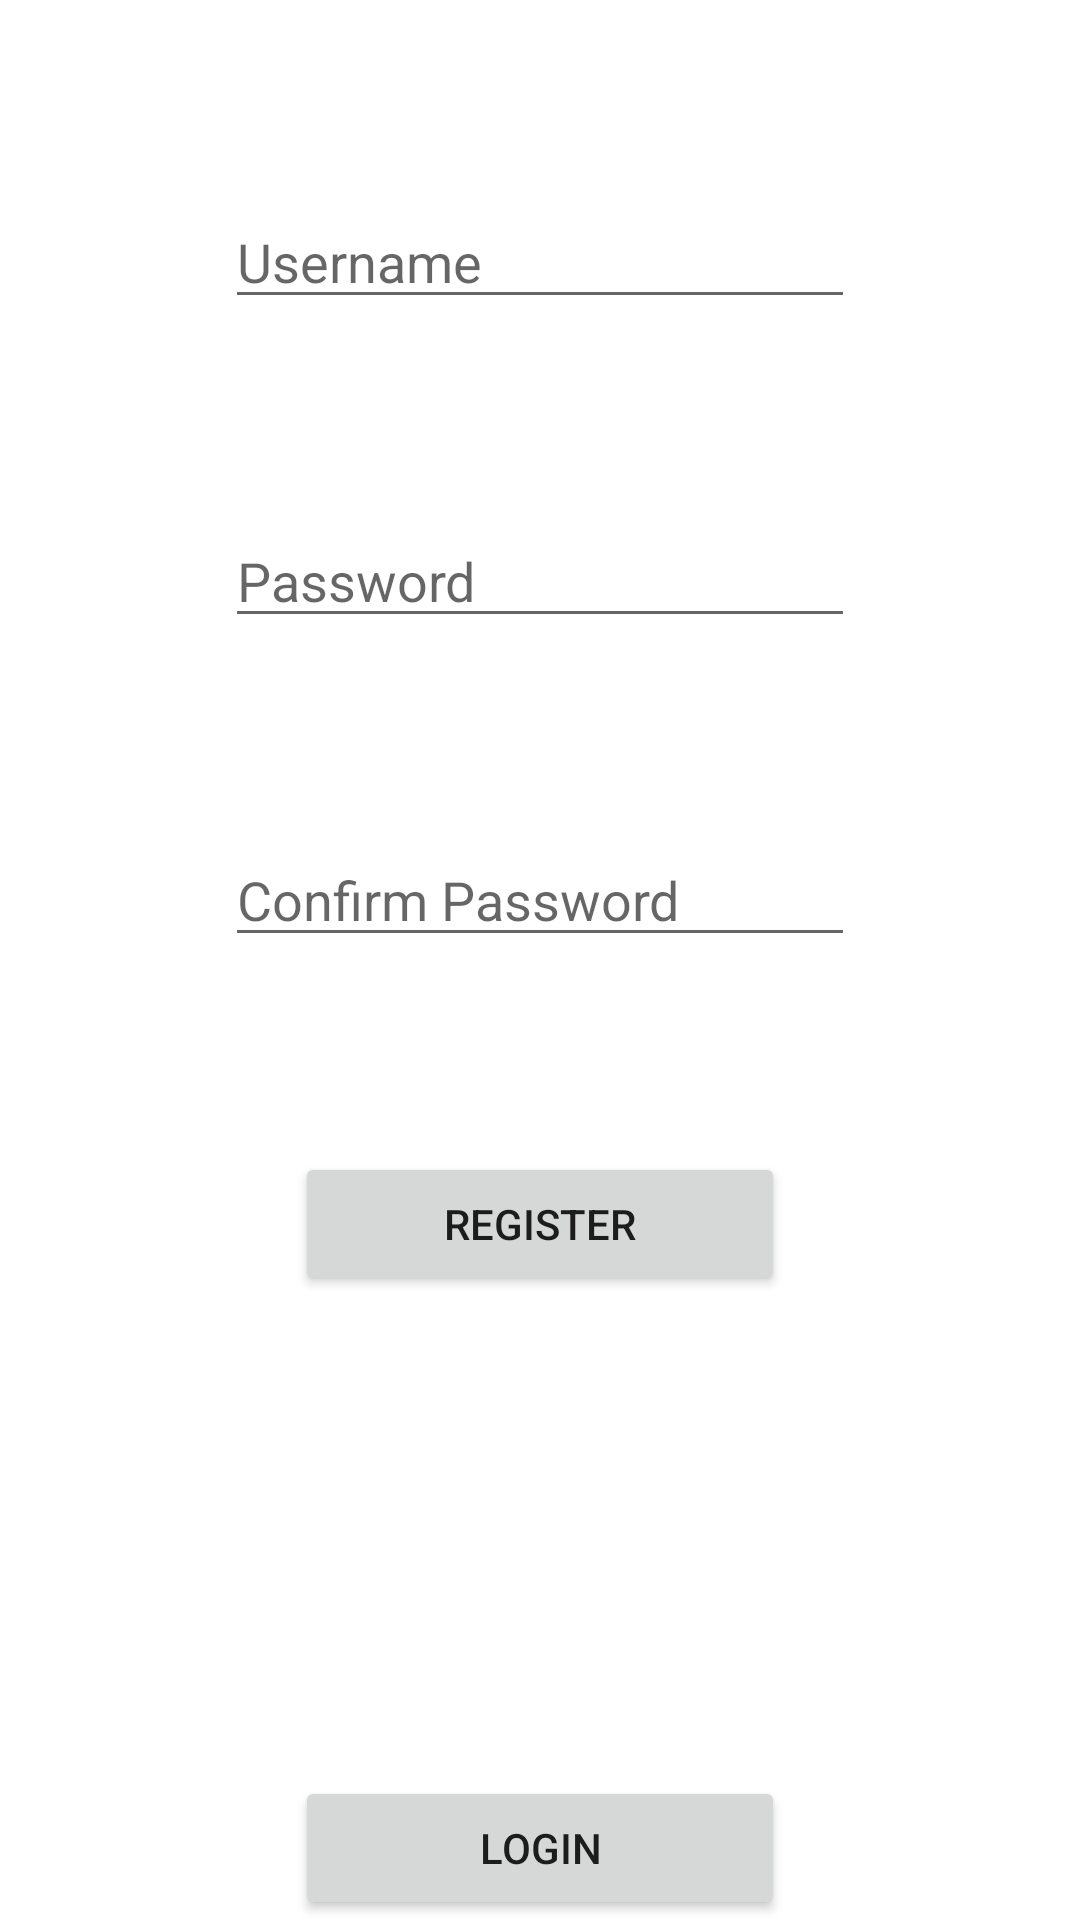

Here is an Android app screen rendered from its layout file. Give the layout XML and the strings, colors and styles it references.
<!-- AndroidManifest.xml: application theme Theme.SimpleRegistrationAndLoginApplication -->
<!-- res/layout/activity_main.xml -->
<?xml version="1.0" encoding="utf-8"?>
<RelativeLayout xmlns:android="http://schemas.android.com/apk/res/android"
    xmlns:app="http://schemas.android.com/apk/res-auto"
    xmlns:tools="http://schemas.android.com/tools"
    android:layout_width="match_parent"
    android:layout_height="match_parent"
    tools:context="MainActivity">


    <EditText
        android:id="@+id/et_username"
        android:layout_width="wrap_content"
        android:layout_height="wrap_content"
        android:layout_alignParentTop="true"
        android:layout_centerHorizontal="true"
        android:layout_marginTop="65dp"
        android:ems="10"
        android:inputType="text"
        android:hint="Username"/>


    <EditText
        android:id="@+id/et_password"
        android:layout_width="wrap_content"
        android:layout_height="wrap_content"
        android:layout_centerHorizontal="true"
        android:layout_marginTop="65dp"
        android:ems="10"
        android:layout_below="@+id/et_username"
        android:inputType="textPassword"
        android:hint="Password"/>

    <EditText
        android:id="@+id/et_cpassword"
        android:layout_width="wrap_content"
        android:layout_height="wrap_content"
        android:layout_centerHorizontal="true"
        android:layout_marginTop="65dp"
        android:ems="10"
        android:layout_below="@+id/et_password"
        android:inputType="textPassword"
        android:hint="Confirm Password"/>

    <Button
        android:id="@+id/btn_register"
        android:layout_width="wrap_content"
        android:layout_height="wrap_content"
        android:layout_centerHorizontal="true"
        android:layout_marginTop="65dp"
        android:ems="10"
        android:text="Register"
        android:layout_below="@+id/et_cpassword" />

    <Button
        android:id="@+id/btn_login"
        android:layout_width="wrap_content"
        android:layout_height="wrap_content"
        android:layout_centerHorizontal="true"
        android:ems="10"
        android:text="Login"
        android:layout_alignParentBottom="true"/>


</RelativeLayout>
<!-- resources referenced by this layout -->
<resources>
  <style name="Theme.SimpleRegistrationAndLoginApplication" parent="Theme.MaterialComponents.DayNight.DarkActionBar">
          
          <item name="colorPrimary">@color/purple_500</item>
          <item name="colorPrimaryVariant">@color/purple_700</item>
          <item name="colorOnPrimary">@color/white</item>
          
          <item name="colorSecondary">@color/teal_200</item>
          <item name="colorSecondaryVariant">@color/teal_700</item>
          <item name="colorOnSecondary">@color/black</item>
          
          <item name="android:statusBarColor" tools:targetApi="l">?attr/colorPrimaryVariant</item>
          
      </style>
  <!-- not gathered from this repository: default colours our renderer supplied (Android Studio template values) -->
  <color name="purple_500">#FF6200EE</color>
  <color name="purple_700">#FF3700B3</color>
  <color name="teal_200">#FF03DAC5</color>
  <color name="teal_700">#FF018786</color>
  <color name="black">#FF000000</color>
  <color name="white">#FFFFFFFF</color>
</resources>
